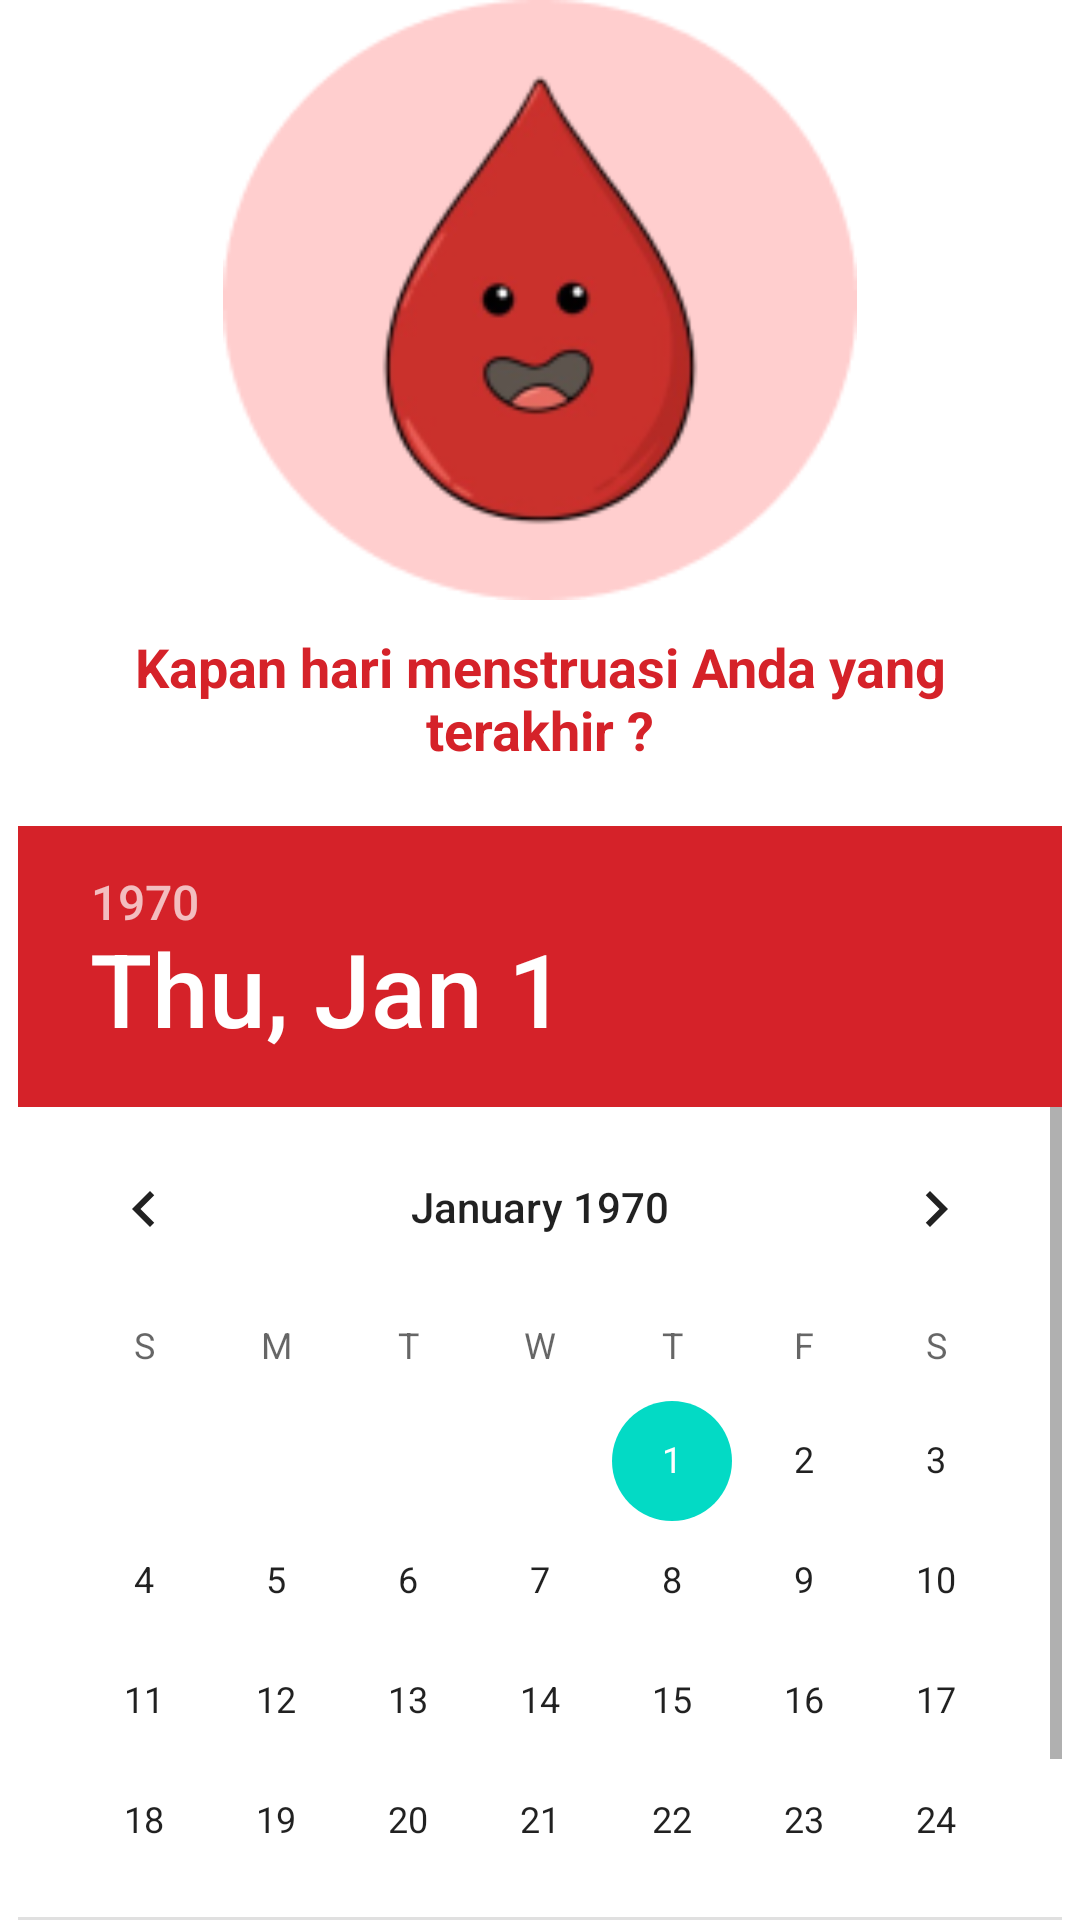

Android layout source for this screen:
<!-- AndroidManifest.xml: application theme Theme.MyBlossom -->
<!-- res/layout/activity_first.xml -->
<?xml version="1.0" encoding="utf-8"?>

<LinearLayout xmlns:android="http://schemas.android.com/apk/res/android"
    xmlns:app="http://schemas.android.com/apk/res-auto"
    xmlns:tools="http://schemas.android.com/tools"
    android:layout_width="match_parent"
    android:layout_height="match_parent"
    android:orientation="vertical"
    android:layout_margin="16dp"
    tools:context=".ui.patient.FirstActivity">


    <ImageView
        android:id="@+id/blossomImage"
        android:layout_width="250dp"
        android:layout_height="200dp"
        android:layout_gravity="center"
        app:srcCompat="@drawable/darah" />

    <TextView
        android:layout_marginTop="10dp"
        android:layout_width="350dp"
        android:layout_height="wrap_content"
        android:text="Kapan hari menstruasi Anda yang terakhir ?"
        android:textStyle="bold"
        android:textSize="18dp"
        android:layout_gravity="center"
        android:textAlignment="center"
        android:textColor="@color/colorRed"
        />

    <DatePicker
        android:id="@+id/datePicker"
        android:layout_width="wrap_content"
        android:layout_height="wrap_content"
        android:layout_gravity="center"
        android:layout_marginTop="20dp"
        android:datePickerMode="calendar"
        android:colorAccent="@color/colorRed"
        android:calendarTextColor="@color/colorRed"
        android:headerBackground="@color/colorRed"
        android:textAlignment="center" />
    <Button
        android:layout_marginTop="20dp"
        android:id="@+id/validateBtn2"
        android:layout_width="156dp"
        android:layout_height="55dp"
        android:background="@drawable/bottomsudah"
        android:layout_gravity="right"
        android:textAlignment="center"
        android:textAllCaps="false"
        android:text="Berikutnya" />



</LinearLayout>
<!-- resources referenced by this layout -->
<resources>
  <color name="colorRed">#D52229</color>
  <!-- drawable bottomsudah: png bitmap (drawable, 2816 bytes) -->
  <!-- drawable darah: png bitmap (drawable, 13490 bytes) -->
  <style name="Theme.MyBlossom" parent="Theme.MaterialComponents.DayNight.DarkActionBar">
          
          <item name="colorPrimary">@color/colorRed</item>
          <item name="colorPrimaryVariant">@color/colorAccent</item>
          <item name="colorOnPrimary">@color/white</item>
          
          <item name="colorSecondary">@color/teal_200</item>
          <item name="colorSecondaryVariant">@color/teal_700</item>
          <item name="colorOnSecondary">@color/black</item>
          
          <item name="windowActionBar">false</item>
          <item name="windowNoTitle">true</item>
          <item name="android:windowFullscreen">true</item>
          
      </style>
  <color name="colorAccent">#D81B60</color>
  <color name="white">#FFFFFFFF</color>
  <color name="teal_200">#FF03DAC5</color>
  <color name="teal_700">#FF018786</color>
  <color name="black">#FF000000</color>
</resources>
